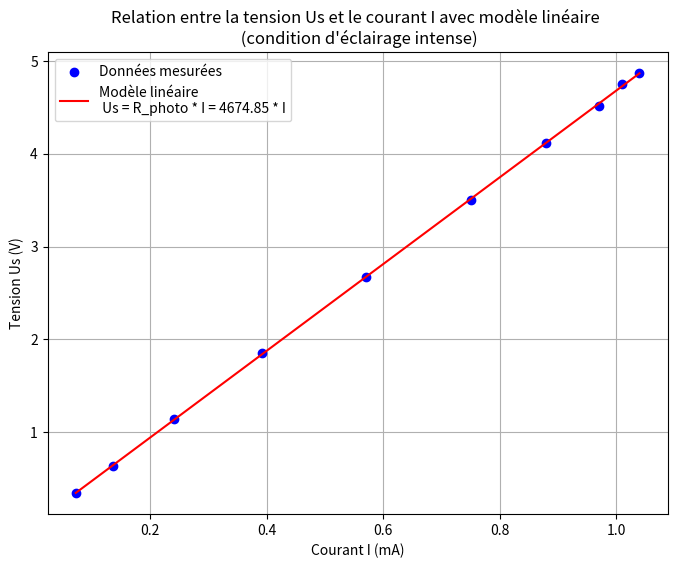

This figure's Python source:
import numpy as np
import matplotlib.pyplot as plt

# Données mesurées
I = np.array([1.04, 1.01, 0.97, 0.88, 0.75, 0.571, 0.391, 0.24, 0.136, 0.072])  # Courant en mA
Us = np.array([4.87, 4.75, 4.52, 4.12, 3.5, 2.67, 1.85, 1.14, 0.63, 0.34])  # Tension en V

# Conversion du courant en A pour le calcul de la résistance
I_A = I / 1000  # Conversion de mA en A

# Calcul de la résistance de la photorésistance (R_photo = Us / I)
R_photo = Us / I_A  # Résistance en Ohms

# Calcul du modèle linéaire (ajustement)
coefficients = np.polyfit(I_A, Us, 1)  # Ajustement linéaire : Us = R_photo * I
slope = coefficients[0]  # Coefficient directeur (la résistance)
intercept = coefficients[1]  # L'ordonnée à l'origine (devrait être proche de zéro si le modèle est linéaire)

# Générer la courbe ajustée pour Us = R_photo * I
I_A_fit = np.linspace(min(I_A), max(I_A), 100)
Us_fit = slope * I_A_fit + intercept

# Création du graphique
plt.figure(figsize=(8, 6))

# Tracé des points mesurés
plt.scatter(I, Us, color='blue', label='Données mesurées', zorder=5)

# Tracé de la courbe linéaire ajustée
plt.plot(I_A_fit * 1000, Us_fit, 'r-', label=f'Modèle linéaire \n Us = R_photo * I = {slope:.2f} * I', zorder=10)

# Paramètres du graphique
plt.title('Relation entre la tension Us et le courant I avec modèle linéaire \n (condition d\'éclairage intense)')
plt.xlabel('Courant I (mA)')
plt.ylabel('Tension Us (V)')
plt.legend()
plt.grid(True)

# Affichage du graphique
plt.show()

# Affichage des résultats
print(f"Modèle linéaire : Us = {slope:.2f} * I + {intercept:.2f}")
